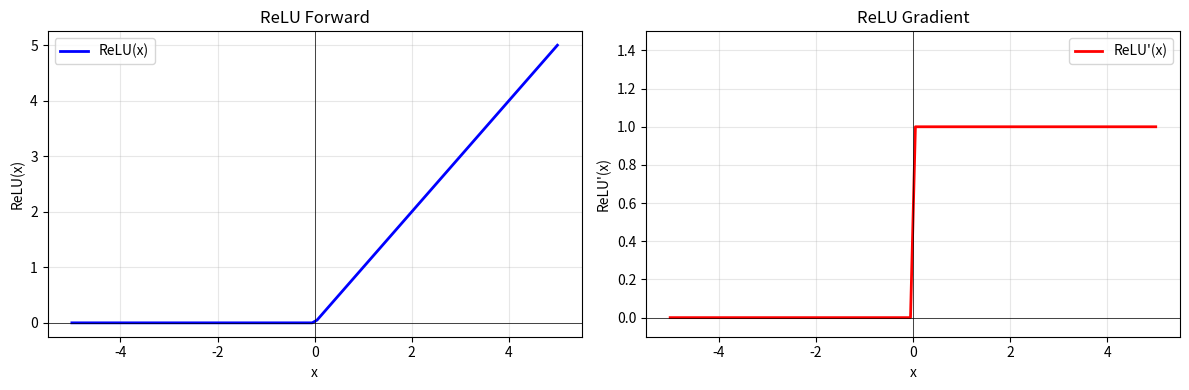
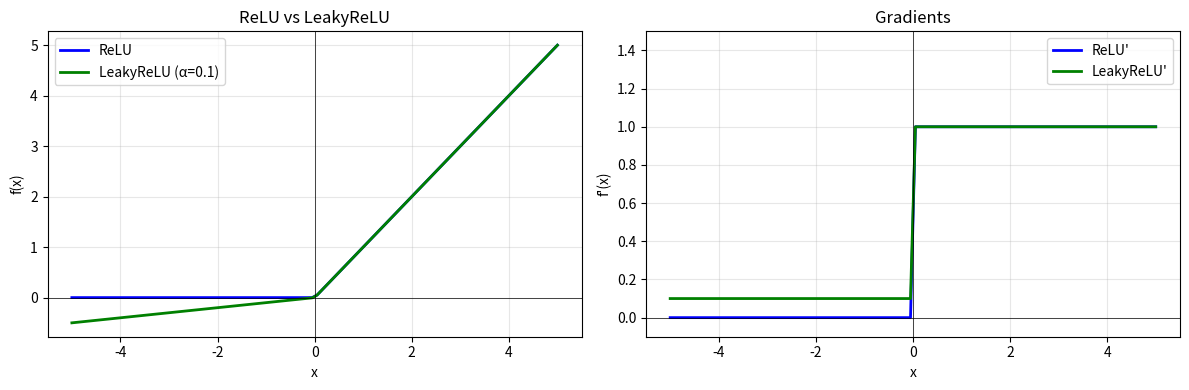
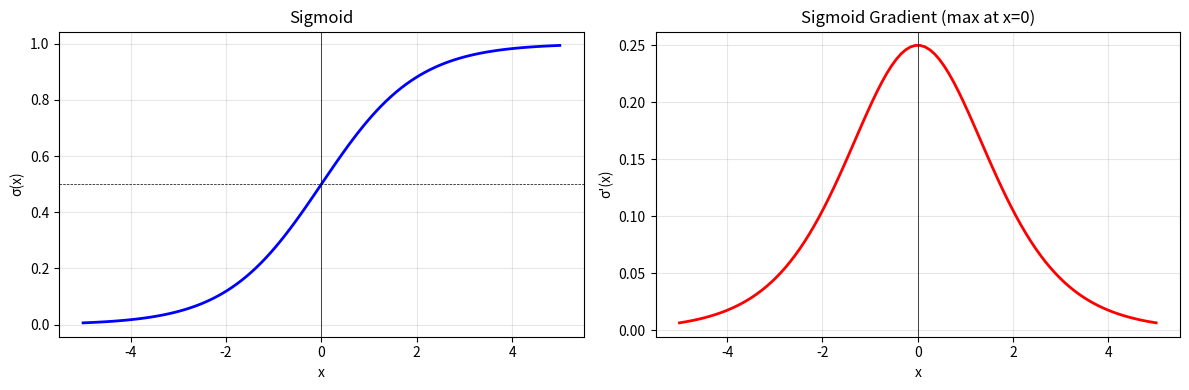
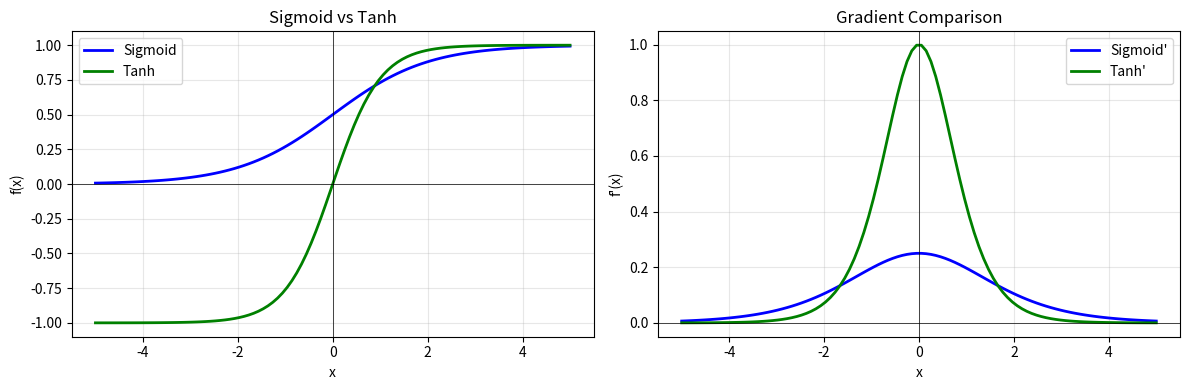
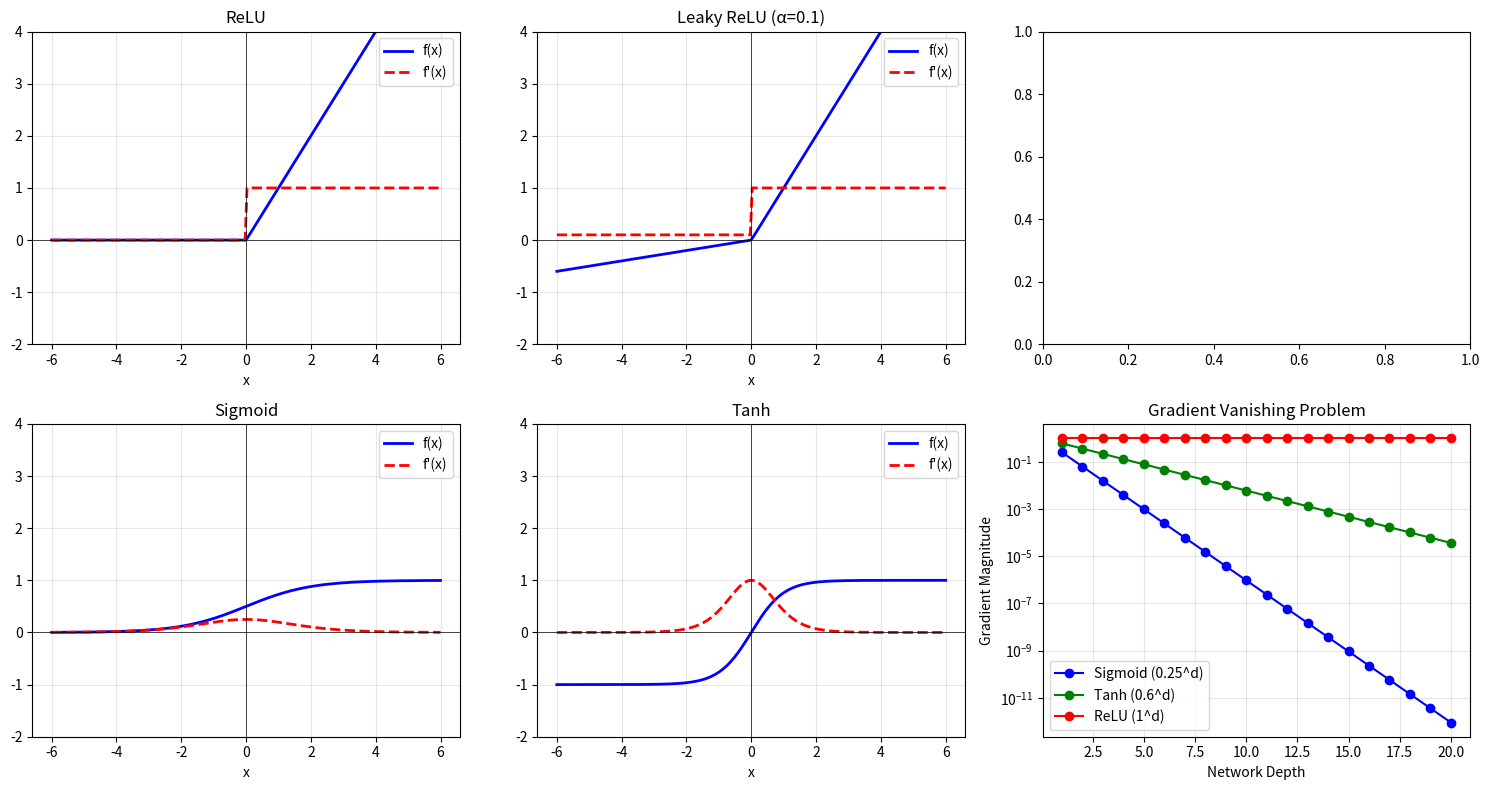
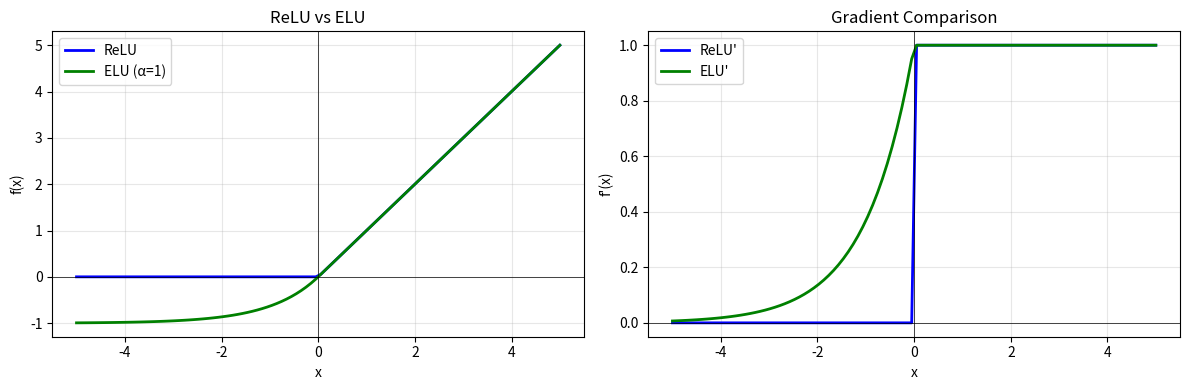
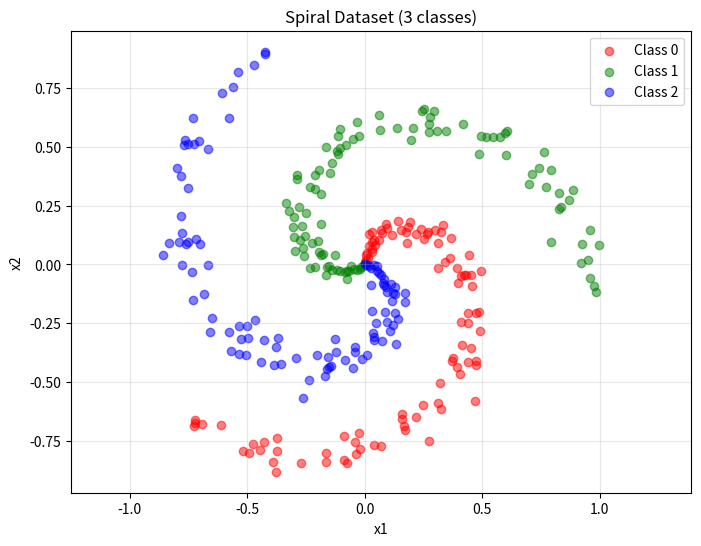
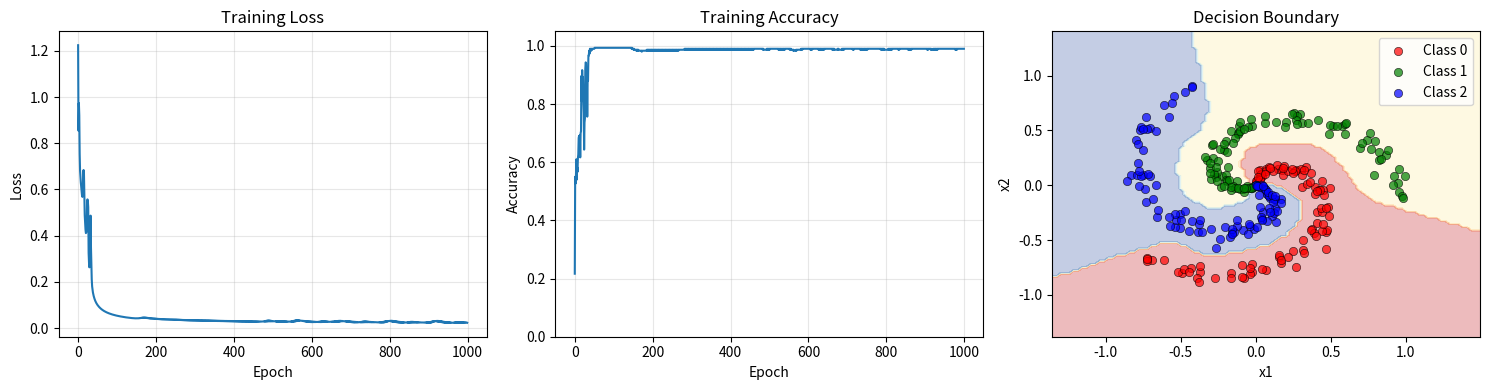

The matplotlib source for these figures, in order:
import numpy as np
import matplotlib.pyplot as plt

np.random.seed(42)
print("Activation Functions module loaded!")

class ReLU:
    """
    ReLU 激活函數層
    
    forward: out = max(0, x)
    backward: dx = dout * (x > 0)
    """
    
    def __init__(self):
        self.cache = None
    
    def forward(self, x):
        """
        前向傳播
        
        Parameters
        ----------
        x : np.ndarray
            任意形狀的輸入
        
        Returns
        -------
        out : np.ndarray
            與輸入相同形狀
        """
        self.cache = x
        out = np.maximum(0, x)
        return out
    
    def backward(self, dout):
        """
        反向傳播
        
        Parameters
        ----------
        dout : np.ndarray
            上游梯度
        
        Returns
        -------
        dx : np.ndarray
            對輸入的梯度
        """
        x = self.cache
        dx = dout * (x > 0).astype(float)
        return dx

# 視覺化 ReLU
x = np.linspace(-5, 5, 100)
relu = ReLU()
y = relu.forward(x)

# 梯度（假設 loss = sum(y)）
dy = np.ones_like(x)
dx = relu.backward(dy)

fig, axes = plt.subplots(1, 2, figsize=(12, 4))

ax = axes[0]
ax.plot(x, y, 'b-', linewidth=2, label='ReLU(x)')
ax.axhline(y=0, color='k', linewidth=0.5)
ax.axvline(x=0, color='k', linewidth=0.5)
ax.set_xlabel('x')
ax.set_ylabel('ReLU(x)')
ax.set_title('ReLU Forward')
ax.legend()
ax.grid(True, alpha=0.3)

ax = axes[1]
ax.plot(x, dx, 'r-', linewidth=2, label="ReLU'(x)")
ax.axhline(y=0, color='k', linewidth=0.5)
ax.axvline(x=0, color='k', linewidth=0.5)
ax.set_xlabel('x')
ax.set_ylabel("ReLU'(x)")
ax.set_title('ReLU Gradient')
ax.set_ylim(-0.1, 1.5)
ax.legend()
ax.grid(True, alpha=0.3)

plt.tight_layout()
plt.show()

class LeakyReLU:
    """
    Leaky ReLU 激活函數
    """
    
    def __init__(self, alpha=0.01):
        self.alpha = alpha
        self.cache = None
    
    def forward(self, x):
        self.cache = x
        out = np.where(x > 0, x, self.alpha * x)
        return out
    
    def backward(self, dout):
        x = self.cache
        dx = dout * np.where(x > 0, 1, self.alpha)
        return dx

# 視覺化 Leaky ReLU
leaky_relu = LeakyReLU(alpha=0.1)  # 用較大的 alpha 以便觀察
y_leaky = leaky_relu.forward(x)
dx_leaky = leaky_relu.backward(np.ones_like(x))

fig, axes = plt.subplots(1, 2, figsize=(12, 4))

ax = axes[0]
ax.plot(x, y, 'b-', linewidth=2, label='ReLU')
ax.plot(x, y_leaky, 'g-', linewidth=2, label='LeakyReLU (α=0.1)')
ax.axhline(y=0, color='k', linewidth=0.5)
ax.axvline(x=0, color='k', linewidth=0.5)
ax.set_xlabel('x')
ax.set_ylabel('f(x)')
ax.set_title('ReLU vs LeakyReLU')
ax.legend()
ax.grid(True, alpha=0.3)

ax = axes[1]
ax.plot(x, dx, 'b-', linewidth=2, label="ReLU'")
ax.plot(x, dx_leaky, 'g-', linewidth=2, label="LeakyReLU'")
ax.axhline(y=0, color='k', linewidth=0.5)
ax.axvline(x=0, color='k', linewidth=0.5)
ax.set_xlabel('x')
ax.set_ylabel("f'(x)")
ax.set_title('Gradients')
ax.set_ylim(-0.1, 1.5)
ax.legend()
ax.grid(True, alpha=0.3)

plt.tight_layout()
plt.show()

class Sigmoid:
    """
    Sigmoid 激活函數層
    
    forward: out = 1 / (1 + exp(-x))
    backward: dx = dout * out * (1 - out)
    """
    
    def __init__(self):
        self.cache = None
    
    def forward(self, x):
        """
        數值穩定的 sigmoid 實作
        """
        # 分開處理正負值以避免 overflow
        out = np.where(x >= 0,
                       1 / (1 + np.exp(-x)),
                       np.exp(x) / (1 + np.exp(x)))
        self.cache = out  # 儲存 output（不是 input）給 backward 用
        return out
    
    def backward(self, dout):
        """
        反向傳播：dx = dout * σ * (1 - σ)
        """
        out = self.cache
        dx = dout * out * (1 - out)
        return dx

# 視覺化 Sigmoid
sigmoid = Sigmoid()
y_sigmoid = sigmoid.forward(x)
dx_sigmoid = sigmoid.backward(np.ones_like(x))

fig, axes = plt.subplots(1, 2, figsize=(12, 4))

ax = axes[0]
ax.plot(x, y_sigmoid, 'b-', linewidth=2)
ax.axhline(y=0.5, color='k', linewidth=0.5, linestyle='--')
ax.axvline(x=0, color='k', linewidth=0.5)
ax.set_xlabel('x')
ax.set_ylabel('σ(x)')
ax.set_title('Sigmoid')
ax.grid(True, alpha=0.3)

ax = axes[1]
ax.plot(x, dx_sigmoid, 'r-', linewidth=2)
ax.axvline(x=0, color='k', linewidth=0.5)
ax.set_xlabel('x')
ax.set_ylabel("σ'(x)")
ax.set_title('Sigmoid Gradient (max at x=0)')
ax.grid(True, alpha=0.3)

plt.tight_layout()
plt.show()

print(f"σ(0) = {sigmoid.forward(np.array([0]))[0]:.4f}")
print(f"σ'(0) = {sigmoid.cache[0] * (1 - sigmoid.cache[0]):.4f}")
print(f"最大梯度值: {np.max(dx_sigmoid):.4f} (理論上 max = 0.25 at x=0)")

class Tanh:
    """
    Tanh 激活函數層
    
    forward: out = tanh(x)
    backward: dx = dout * (1 - out^2)
    """
    
    def __init__(self):
        self.cache = None
    
    def forward(self, x):
        out = np.tanh(x)
        self.cache = out
        return out
    
    def backward(self, dout):
        out = self.cache
        dx = dout * (1 - out ** 2)
        return dx

# 視覺化 Tanh
tanh = Tanh()
y_tanh = tanh.forward(x)
dx_tanh = tanh.backward(np.ones_like(x))

fig, axes = plt.subplots(1, 2, figsize=(12, 4))

ax = axes[0]
ax.plot(x, y_sigmoid, 'b-', linewidth=2, label='Sigmoid')
ax.plot(x, y_tanh, 'g-', linewidth=2, label='Tanh')
ax.axhline(y=0, color='k', linewidth=0.5)
ax.axvline(x=0, color='k', linewidth=0.5)
ax.set_xlabel('x')
ax.set_ylabel('f(x)')
ax.set_title('Sigmoid vs Tanh')
ax.legend()
ax.grid(True, alpha=0.3)

ax = axes[1]
ax.plot(x, dx_sigmoid, 'b-', linewidth=2, label="Sigmoid'")
ax.plot(x, dx_tanh, 'g-', linewidth=2, label="Tanh'")
ax.axhline(y=0, color='k', linewidth=0.5)
ax.axvline(x=0, color='k', linewidth=0.5)
ax.set_xlabel('x')
ax.set_ylabel("f'(x)")
ax.set_title('Gradient Comparison')
ax.legend()
ax.grid(True, alpha=0.3)

plt.tight_layout()
plt.show()

print(f"tanh(0) = {y_tanh[len(x)//2]:.4f}")
print(f"tanh'(0) = {dx_tanh[len(x)//2]:.4f}")
print("注意：Tanh 是 zero-centered (output 包含正負值)")
print("      Tanh 的最大梯度 = 1 (at x=0)，比 Sigmoid 的 0.25 大")

def softmax(z):
    """
    數值穩定的 Softmax
    
    Parameters
    ----------
    z : np.ndarray, shape (N, K)
        Raw scores (logits)
    
    Returns
    -------
    p : np.ndarray, shape (N, K)
        機率分佈，每行總和為 1
    """
    # 減去最大值以防止 exp overflow
    z_shifted = z - np.max(z, axis=1, keepdims=True)
    exp_z = np.exp(z_shifted)
    p = exp_z / np.sum(exp_z, axis=1, keepdims=True)
    return p

# 測試 softmax
z = np.array([[1.0, 2.0, 3.0],
              [1000.0, 1001.0, 1002.0]])  # 第二行測試數值穩定性

p = softmax(z)
print("Logits:")
print(z)
print("\nSoftmax 輸出 (機率):")
print(p)
print(f"\n每行總和: {np.sum(p, axis=1)}")
print("（即使輸入很大，輸出仍然是有效的機率分佈）")

class SoftmaxCrossEntropy:
    """
    Softmax + Cross-Entropy Loss（合併計算）
    
    這個層接收 raw scores (logits)，輸出 loss。
    反向傳播時直接計算 dL/d(logits) = softmax(logits) - y
    """
    
    def __init__(self):
        self.cache = None
    
    def forward(self, z, y):
        """
        前向傳播：計算 Softmax Cross-Entropy Loss
        
        Parameters
        ----------
        z : np.ndarray, shape (N, K)
            Raw scores (logits)
        y : np.ndarray, shape (N,)
            真實類別標籤（整數）
        
        Returns
        -------
        loss : float
            平均 cross-entropy loss
        """
        N = z.shape[0]
        
        # 計算 softmax
        p = softmax(z)
        
        # 計算 cross-entropy loss
        # L = -log(p[正確類別])
        eps = 1e-10  # 避免 log(0)
        log_likelihood = -np.log(p[np.arange(N), y] + eps)
        loss = np.mean(log_likelihood)
        
        # 儲存給 backward 用
        self.cache = (p, y)
        
        return loss
    
    def backward(self):
        """
        反向傳播：dL/dz = p - y_one_hot
        
        Returns
        -------
        dz : np.ndarray, shape (N, K)
            對 logits 的梯度
        """
        p, y = self.cache
        N = p.shape[0]
        
        # 梯度 = softmax 輸出 - one-hot 標籤
        dz = p.copy()
        dz[np.arange(N), y] -= 1
        dz /= N  # 平均
        
        return dz

# 測試
z = np.array([[1.0, 2.0, 0.5],
              [0.5, 0.3, 0.8],
              [2.0, 1.0, 0.0]])
y = np.array([1, 2, 0])  # 正確類別

loss_fn = SoftmaxCrossEntropy()
loss = loss_fn.forward(z, y)
dz = loss_fn.backward()

print("Logits:")
print(z)
print(f"\n真實標籤: {y}")
print(f"\nSoftmax 輸出:")
print(softmax(z))
print(f"\nCross-Entropy Loss: {loss:.4f}")
print(f"\n梯度 dL/dz:")
print(dz)

# 梯度檢驗
def gradient_check_softmax_ce(z, y, eps=1e-5):
    """
    檢驗 Softmax + Cross-Entropy 的梯度
    """
    loss_fn = SoftmaxCrossEntropy()
    loss = loss_fn.forward(z, y)
    dz_analytic = loss_fn.backward()
    
    # 數值梯度
    dz_numerical = np.zeros_like(z)
    
    for i in range(z.shape[0]):
        for j in range(z.shape[1]):
            z_plus = z.copy()
            z_plus[i, j] += eps
            loss_plus = SoftmaxCrossEntropy().forward(z_plus, y)
            
            z_minus = z.copy()
            z_minus[i, j] -= eps
            loss_minus = SoftmaxCrossEntropy().forward(z_minus, y)
            
            dz_numerical[i, j] = (loss_plus - loss_minus) / (2 * eps)
    
    diff = np.abs(dz_analytic - dz_numerical)
    rel_error = np.max(diff / (np.abs(dz_analytic) + np.abs(dz_numerical) + 1e-8))
    
    print("=== Softmax + Cross-Entropy 梯度檢驗 ===")
    print(f"最大絕對誤差: {np.max(diff):.2e}")
    print(f"最大相對誤差: {rel_error:.2e}")
    print(f"通過: {rel_error < 1e-5}")

gradient_check_softmax_ce(z, y)

# 比較各種激活函數
fig, axes = plt.subplots(2, 3, figsize=(15, 8))

x = np.linspace(-6, 6, 200)

activations = [
    ('ReLU', ReLU()),
    ('Leaky ReLU (α=0.1)', LeakyReLU(0.1)),
    ('Sigmoid', Sigmoid()),
    ('Tanh', Tanh()),
]

for idx, (name, act) in enumerate(activations):
    row, col = idx // 2, idx % 2
    
    y = act.forward(x)
    dy = act.backward(np.ones_like(x))
    
    # 函數值
    ax = axes[row, col]
    ax.plot(x, y, 'b-', linewidth=2, label='f(x)')
    ax.plot(x, dy, 'r--', linewidth=2, label="f'(x)")
    ax.axhline(y=0, color='k', linewidth=0.5)
    ax.axvline(x=0, color='k', linewidth=0.5)
    ax.set_xlabel('x')
    ax.set_title(name)
    ax.legend()
    ax.grid(True, alpha=0.3)
    ax.set_ylim(-2, 4)

# 梯度消失問題演示
ax = axes[1, 2]

# 模擬深度網路中梯度的衰減
depths = np.arange(1, 21)
x_val = 0.5  # 激活值

sigmoid_grads = []
tanh_grads = []
relu_grads = []

for d in depths:
    # Sigmoid: 最大梯度 = 0.25
    sigmoid_grads.append(0.25 ** d)
    # Tanh: 最大梯度 = 1，但實際通常 < 1
    tanh_grads.append(0.6 ** d)  # 假設平均梯度 0.6
    # ReLU: 梯度 = 1
    relu_grads.append(1.0 ** d)

ax.semilogy(depths, sigmoid_grads, 'b-o', label='Sigmoid (0.25^d)')
ax.semilogy(depths, tanh_grads, 'g-o', label='Tanh (0.6^d)')
ax.semilogy(depths, relu_grads, 'r-o', label='ReLU (1^d)')
ax.set_xlabel('Network Depth')
ax.set_ylabel('Gradient Magnitude')
ax.set_title('Gradient Vanishing Problem')
ax.legend()
ax.grid(True, alpha=0.3)

plt.tight_layout()
plt.show()

print("\n=== 激活函數比較 ===")
print("\n| 激活函數 | 輸出範圍 | 優點 | 缺點 |")
print("|----------|----------|------|------|")
print("| ReLU | [0, ∞) | 計算快，不飽和 | Dead ReLU 問題 |")
print("| Leaky ReLU | (-∞, ∞) | 解決 Dead ReLU | 需調 α |")
print("| Sigmoid | (0, 1) | 輸出可解釋為機率 | 梯度消失，非 zero-centered |")
print("| Tanh | (-1, 1) | Zero-centered | 梯度消失 |")

class ELU:
    """
    ELU 激活函數
    
    ELU(x) = x           if x > 0
           = α(e^x - 1)  if x <= 0
    """
    
    def __init__(self, alpha=1.0):
        self.alpha = alpha
        self.cache = None
    
    def forward(self, x):
        """
        前向傳播
        """
        # 解答：
        self.cache = x
        out = np.where(x > 0, x, self.alpha * (np.exp(x) - 1))
        return out
    
    def backward(self, dout):
        """
        反向傳播
        
        對於 x > 0: 梯度 = 1
        對於 x <= 0: 梯度 = α * e^x = ELU(x) + α
        """
        x = self.cache
        # 解答：
        # 對於 x <= 0，d/dx [α(e^x - 1)] = α * e^x
        dx = dout * np.where(x > 0, 1, self.alpha * np.exp(x))
        return dx

# 測試 ELU
elu = ELU(alpha=1.0)
x = np.linspace(-5, 5, 100)
y_elu = elu.forward(x)
dx_elu = elu.backward(np.ones_like(x))

# 視覺化
fig, axes = plt.subplots(1, 2, figsize=(12, 4))

ax = axes[0]
relu_test = ReLU()
y_relu = relu_test.forward(x)
ax.plot(x, y_relu, 'b-', linewidth=2, label='ReLU')
ax.plot(x, y_elu, 'g-', linewidth=2, label='ELU (α=1)')
ax.axhline(y=0, color='k', linewidth=0.5)
ax.axvline(x=0, color='k', linewidth=0.5)
ax.set_xlabel('x')
ax.set_ylabel('f(x)')
ax.set_title('ReLU vs ELU')
ax.legend()
ax.grid(True, alpha=0.3)

ax = axes[1]
dx_relu = relu_test.backward(np.ones_like(x))
ax.plot(x, dx_relu, 'b-', linewidth=2, label="ReLU'")
ax.plot(x, dx_elu, 'g-', linewidth=2, label="ELU'")
ax.axhline(y=0, color='k', linewidth=0.5)
ax.axvline(x=0, color='k', linewidth=0.5)
ax.set_xlabel('x')
ax.set_ylabel("f'(x)")
ax.set_title('Gradient Comparison')
ax.legend()
ax.grid(True, alpha=0.3)

plt.tight_layout()
plt.show()

print("ELU 優點：")
print("1. 負值區域有非零輸出，比 ReLU 更接近 zero-mean")
print("2. 負值區域梯度不為零，解決 Dead ReLU 問題")
print("3. 負值區域有平滑的飽和，提供 noise robustness")

# 梯度檢驗 ELU
def gradient_check_elu(elu, x, eps=1e-5):
    """
    檢驗 ELU 的梯度
    """
    y = elu.forward(x)
    loss = np.sum(y ** 2)
    dout = 2 * y
    dx_analytic = elu.backward(dout)
    
    # 數值梯度
    dx_numerical = np.zeros_like(x)
    for i in range(len(x)):
        x_plus = x.copy()
        x_plus[i] += eps
        elu_new = ELU(elu.alpha)
        y_plus = elu_new.forward(x_plus)
        loss_plus = np.sum(y_plus ** 2)
        
        x_minus = x.copy()
        x_minus[i] -= eps
        elu_new = ELU(elu.alpha)
        y_minus = elu_new.forward(x_minus)
        loss_minus = np.sum(y_minus ** 2)
        
        dx_numerical[i] = (loss_plus - loss_minus) / (2 * eps)
    
    rel_error = np.max(np.abs(dx_analytic - dx_numerical) / 
                       (np.abs(dx_analytic) + np.abs(dx_numerical) + 1e-8))
    print(f"ELU 梯度檢驗 - 最大相對誤差: {rel_error:.2e}")
    print(f"通過: {rel_error < 1e-5}")

x_test = np.array([-2.0, -1.0, -0.5, 0.0, 0.5, 1.0, 2.0])
elu_test = ELU(alpha=1.0)
gradient_check_elu(elu_test, x_test)

# 先定義 FullyConnected 類別（從上一個 notebook）
class FullyConnected:
    def __init__(self, in_features, out_features, init='he'):
        if init == 'xavier':
            std = np.sqrt(2.0 / (in_features + out_features))
        elif init == 'he':
            std = np.sqrt(2.0 / in_features)
        else:
            std = 0.01
        
        self.W = np.random.randn(in_features, out_features) * std
        self.b = np.zeros(out_features)
        self.dW = None
        self.db = None
        self.cache = None
    
    def forward(self, X):
        self.cache = X
        return X @ self.W + self.b
    
    def backward(self, dY):
        X = self.cache
        self.dW = X.T @ dY
        self.db = np.sum(dY, axis=0)
        return dY @ self.W.T


class MultiLayerClassifier:
    """
    多層分類器
    
    架構：FC -> ReLU -> FC -> ReLU -> FC -> Softmax/CE
    """
    
    def __init__(self, input_dim, hidden_dims, num_classes):
        """
        Parameters
        ----------
        input_dim : int
            輸入維度
        hidden_dims : list of int
            隱藏層維度列表
        num_classes : int
            類別數
        """
        self.layers = []
        
        # 建立網路
        dims = [input_dim] + hidden_dims + [num_classes]
        
        for i in range(len(dims) - 1):
            self.layers.append(FullyConnected(dims[i], dims[i+1], init='he'))
            if i < len(dims) - 2:  # 最後一層不加 ReLU
                self.layers.append(ReLU())
        
        self.loss_fn = SoftmaxCrossEntropy()
    
    def forward(self, X):
        """
        前向傳播（不包括 loss）
        """
        out = X
        for layer in self.layers:
            out = layer.forward(out)
        return out  # logits
    
    def loss(self, X, y):
        """
        計算損失
        """
        logits = self.forward(X)
        return self.loss_fn.forward(logits, y)
    
    def backward(self):
        """
        反向傳播
        """
        dout = self.loss_fn.backward()
        for layer in reversed(self.layers):
            dout = layer.backward(dout)
    
    def get_params_and_grads(self):
        """
        回傳所有參數和梯度
        """
        params_and_grads = []
        for layer in self.layers:
            if hasattr(layer, 'W'):
                params_and_grads.append((layer.W, layer.dW))
                params_and_grads.append((layer.b, layer.db))
        return params_and_grads
    
    def predict(self, X):
        """
        預測類別
        """
        logits = self.forward(X)
        return np.argmax(logits, axis=1)

# 測試
net = MultiLayerClassifier(input_dim=10, hidden_dims=[32, 16], num_classes=5)
X = np.random.randn(8, 10)
y = np.random.randint(0, 5, 8)

loss = net.loss(X, y)
print(f"初始 loss: {loss:.4f}")

net.backward()
print(f"\n網路層數: {len(net.layers)}")
print("層結構:")
for i, layer in enumerate(net.layers):
    print(f"  {i}: {type(layer).__name__}")

# 在簡單資料集上訓練

# 產生多類別資料
np.random.seed(42)
N_per_class = 100
num_classes = 3

# 產生螺旋資料
X_list = []
y_list = []

for k in range(num_classes):
    r = np.linspace(0.0, 1, N_per_class)
    t = np.linspace(k * 4, (k + 1) * 4, N_per_class) + np.random.randn(N_per_class) * 0.2
    X_list.append(np.column_stack([r * np.sin(t), r * np.cos(t)]))
    y_list.append(np.full(N_per_class, k))

X_train = np.vstack(X_list)
y_train = np.hstack(y_list).astype(int)

# 打亂
perm = np.random.permutation(len(y_train))
X_train = X_train[perm]
y_train = y_train[perm]

# 視覺化資料
plt.figure(figsize=(8, 6))
colors = ['red', 'green', 'blue']
for k in range(num_classes):
    mask = y_train == k
    plt.scatter(X_train[mask, 0], X_train[mask, 1], c=colors[k], label=f'Class {k}', alpha=0.5)
plt.xlabel('x1')
plt.ylabel('x2')
plt.title('Spiral Dataset (3 classes)')
plt.legend()
plt.axis('equal')
plt.grid(True, alpha=0.3)
plt.show()

# 訓練網路
np.random.seed(42)
net = MultiLayerClassifier(input_dim=2, hidden_dims=[100, 50], num_classes=3)

lr = 1.0
epochs = 1000
losses = []
accuracies = []

for epoch in range(epochs):
    # Forward + Loss
    loss = net.loss(X_train, y_train)
    losses.append(loss)
    
    # Accuracy
    pred = net.predict(X_train)
    acc = np.mean(pred == y_train)
    accuracies.append(acc)
    
    # Backward
    net.backward()
    
    # Update (SGD)
    for param, grad in net.get_params_and_grads():
        param -= lr * grad
    
    if epoch % 100 == 0:
        print(f"Epoch {epoch:4d}, Loss: {loss:.4f}, Accuracy: {acc:.4f}")

print(f"\n最終 Loss: {losses[-1]:.4f}")
print(f"最終 Accuracy: {accuracies[-1]:.4f}")

# 視覺化結果
fig, axes = plt.subplots(1, 3, figsize=(15, 4))

# Loss 曲線
ax = axes[0]
ax.plot(losses)
ax.set_xlabel('Epoch')
ax.set_ylabel('Loss')
ax.set_title('Training Loss')
ax.grid(True, alpha=0.3)

# Accuracy 曲線
ax = axes[1]
ax.plot(accuracies)
ax.set_xlabel('Epoch')
ax.set_ylabel('Accuracy')
ax.set_title('Training Accuracy')
ax.set_ylim(0, 1.05)
ax.grid(True, alpha=0.3)

# 決策邊界
ax = axes[2]

# 產生網格
x_min, x_max = X_train[:, 0].min() - 0.5, X_train[:, 0].max() + 0.5
y_min, y_max = X_train[:, 1].min() - 0.5, X_train[:, 1].max() + 0.5
xx, yy = np.meshgrid(np.linspace(x_min, x_max, 100),
                     np.linspace(y_min, y_max, 100))
grid = np.column_stack([xx.ravel(), yy.ravel()])

# 預測
Z = net.predict(grid)
Z = Z.reshape(xx.shape)

# 畫決策邊界
ax.contourf(xx, yy, Z, alpha=0.3, cmap='RdYlBu')

# 畫資料點
for k in range(num_classes):
    mask = y_train == k
    ax.scatter(X_train[mask, 0], X_train[mask, 1], c=colors[k], label=f'Class {k}', 
               edgecolors='black', linewidth=0.5, alpha=0.7)

ax.set_xlabel('x1')
ax.set_ylabel('x2')
ax.set_title('Decision Boundary')
ax.legend()

plt.tight_layout()
plt.show()